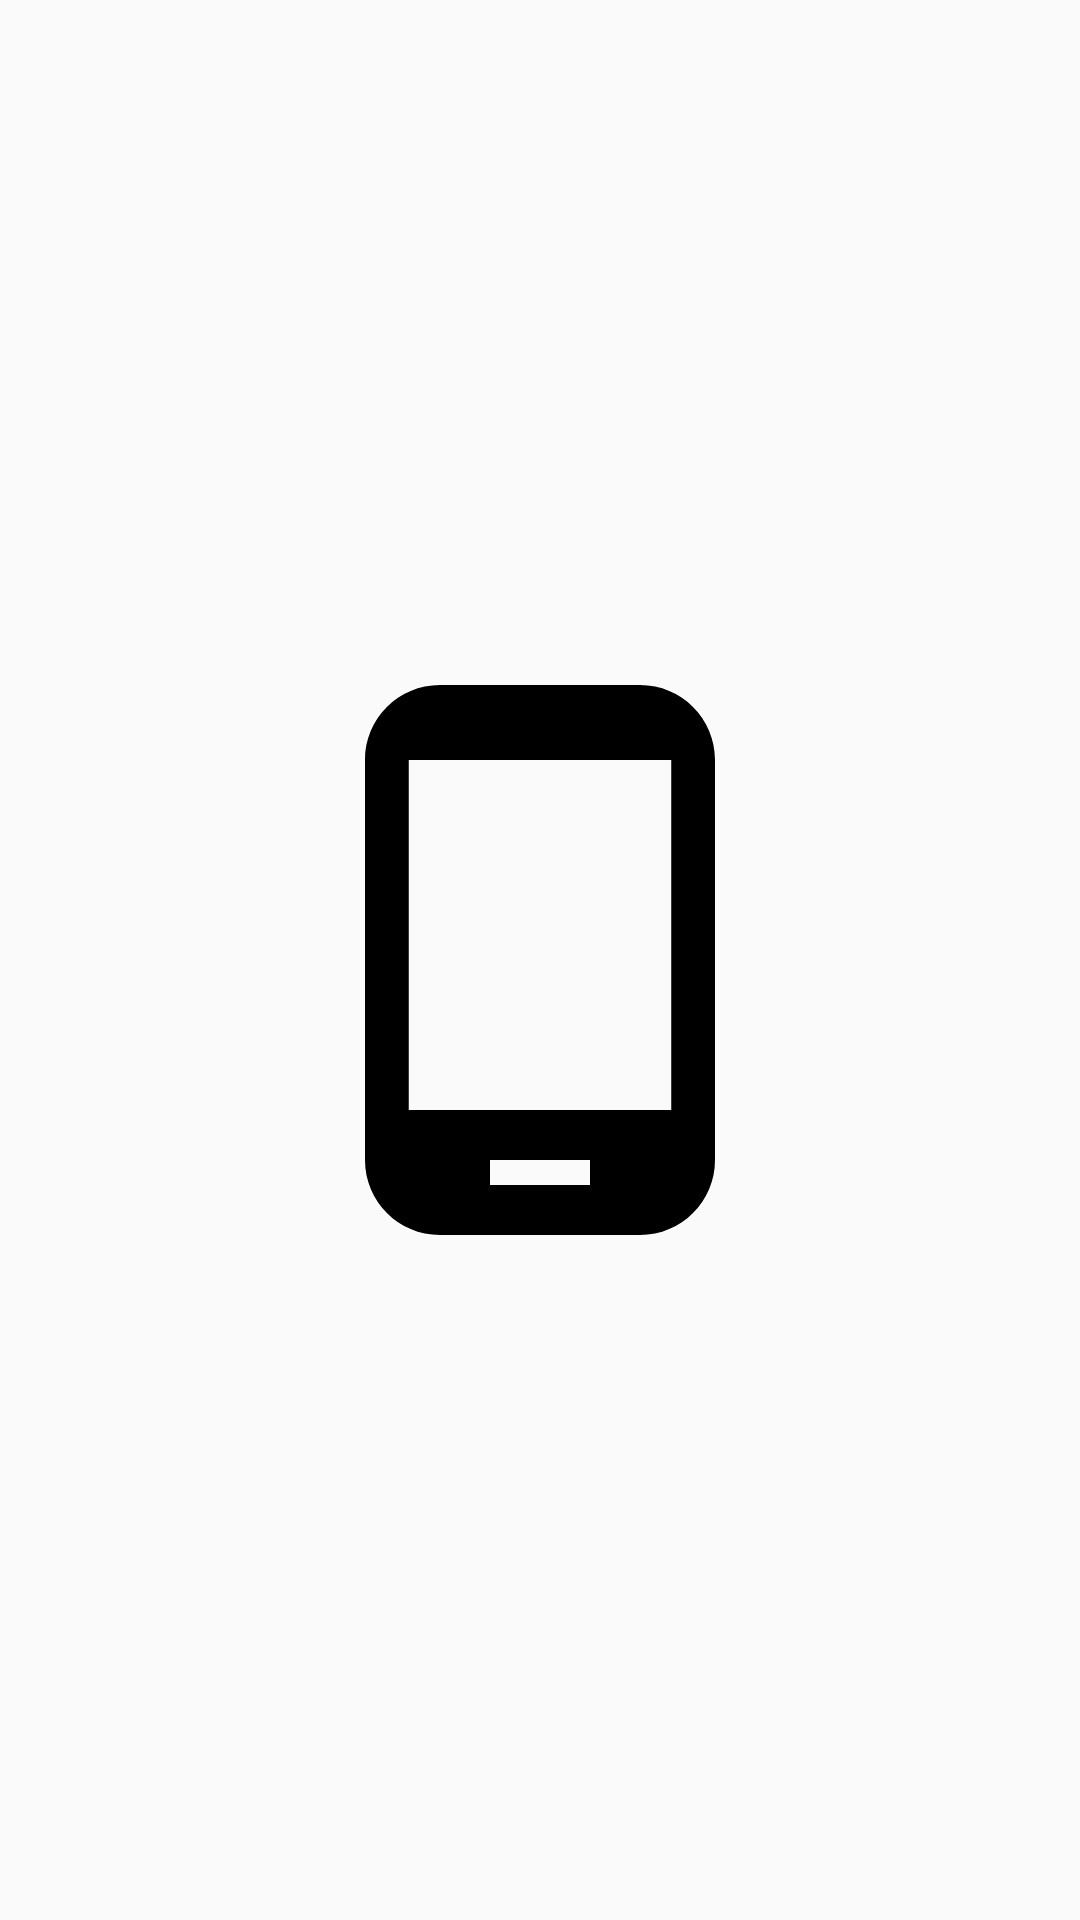

The Android layout XML behind this screen, and the referenced resources:
<!-- AndroidManifest.xml: activity theme Theme.splashscreen -->
<!-- res/layout/activity_splach.xml -->
<?xml version="1.0" encoding="utf-8"?>
<RelativeLayout xmlns:android="http://schemas.android.com/apk/res/android"
    xmlns:app="http://schemas.android.com/apk/res-auto"
    xmlns:tools="http://schemas.android.com/tools"
    android:layout_width="match_parent"
    android:layout_height="match_parent"
    tools:context=".SplachActivity">
    <ImageView
        android:layout_width="200dp"
        android:layout_height="200dp"
        android:src="@drawable/ic_baseline_phone_android_24"
        android:layout_centerInParent="true"
        android:id="@+id/imgsplashs"/>

</RelativeLayout>
<!-- resources referenced by this layout -->
<resources>
  <!-- drawable ic_baseline_phone_android_24 (drawable) -->
  <vector android:height="200dp" android:tint="#000000"
      android:viewportHeight="24" android:viewportWidth="24"
      android:width="200dp" xmlns:android="http://schemas.android.com/apk/res/android">
      <path android:fillColor="@android:color/white" android:pathData="M16,1L8,1C6.34,1 5,2.34 5,4v16c0,1.66 1.34,3 3,3h8c1.66,0 3,-1.34 3,-3L19,4c0,-1.66 -1.34,-3 -3,-3zM14,21h-4v-1h4v1zM17.25,18L6.75,18L6.75,4h10.5v14z"/>
  </vector>
  <style name="Theme.splashscreen" parent="Theme.AppCompat.Light.NoActionBar">
          <item name="colorPrimary">@color/purple_500</item>
          <item name="colorPrimaryVariant">@color/purple_700</item>
          <item name="colorOnPrimary">@color/white</item>
          
          <item name="colorSecondary">@color/teal_200</item>
          <item name="colorSecondaryVariant">@color/teal_700</item>
          <item name="colorOnSecondary">@color/black</item>
          
          
      </style>
  <!-- not gathered from this repository: default colours our renderer supplied (Android Studio template values) -->
  <color name="purple_500">#FF6200EE</color>
  <color name="purple_700">#FF3700B3</color>
  <color name="teal_200">#FF03DAC5</color>
  <color name="teal_700">#FF018786</color>
  <color name="black">#FF000000</color>
  <color name="white">#FFFFFFFF</color>
</resources>
